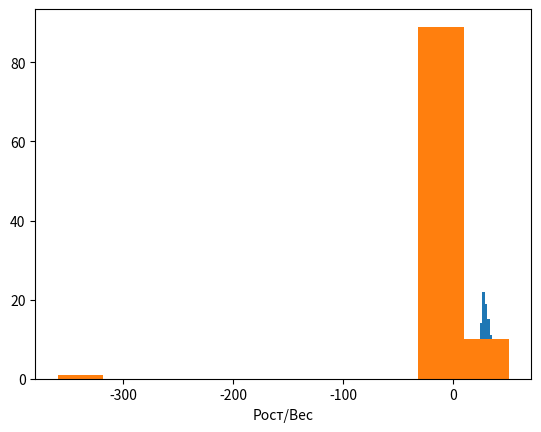
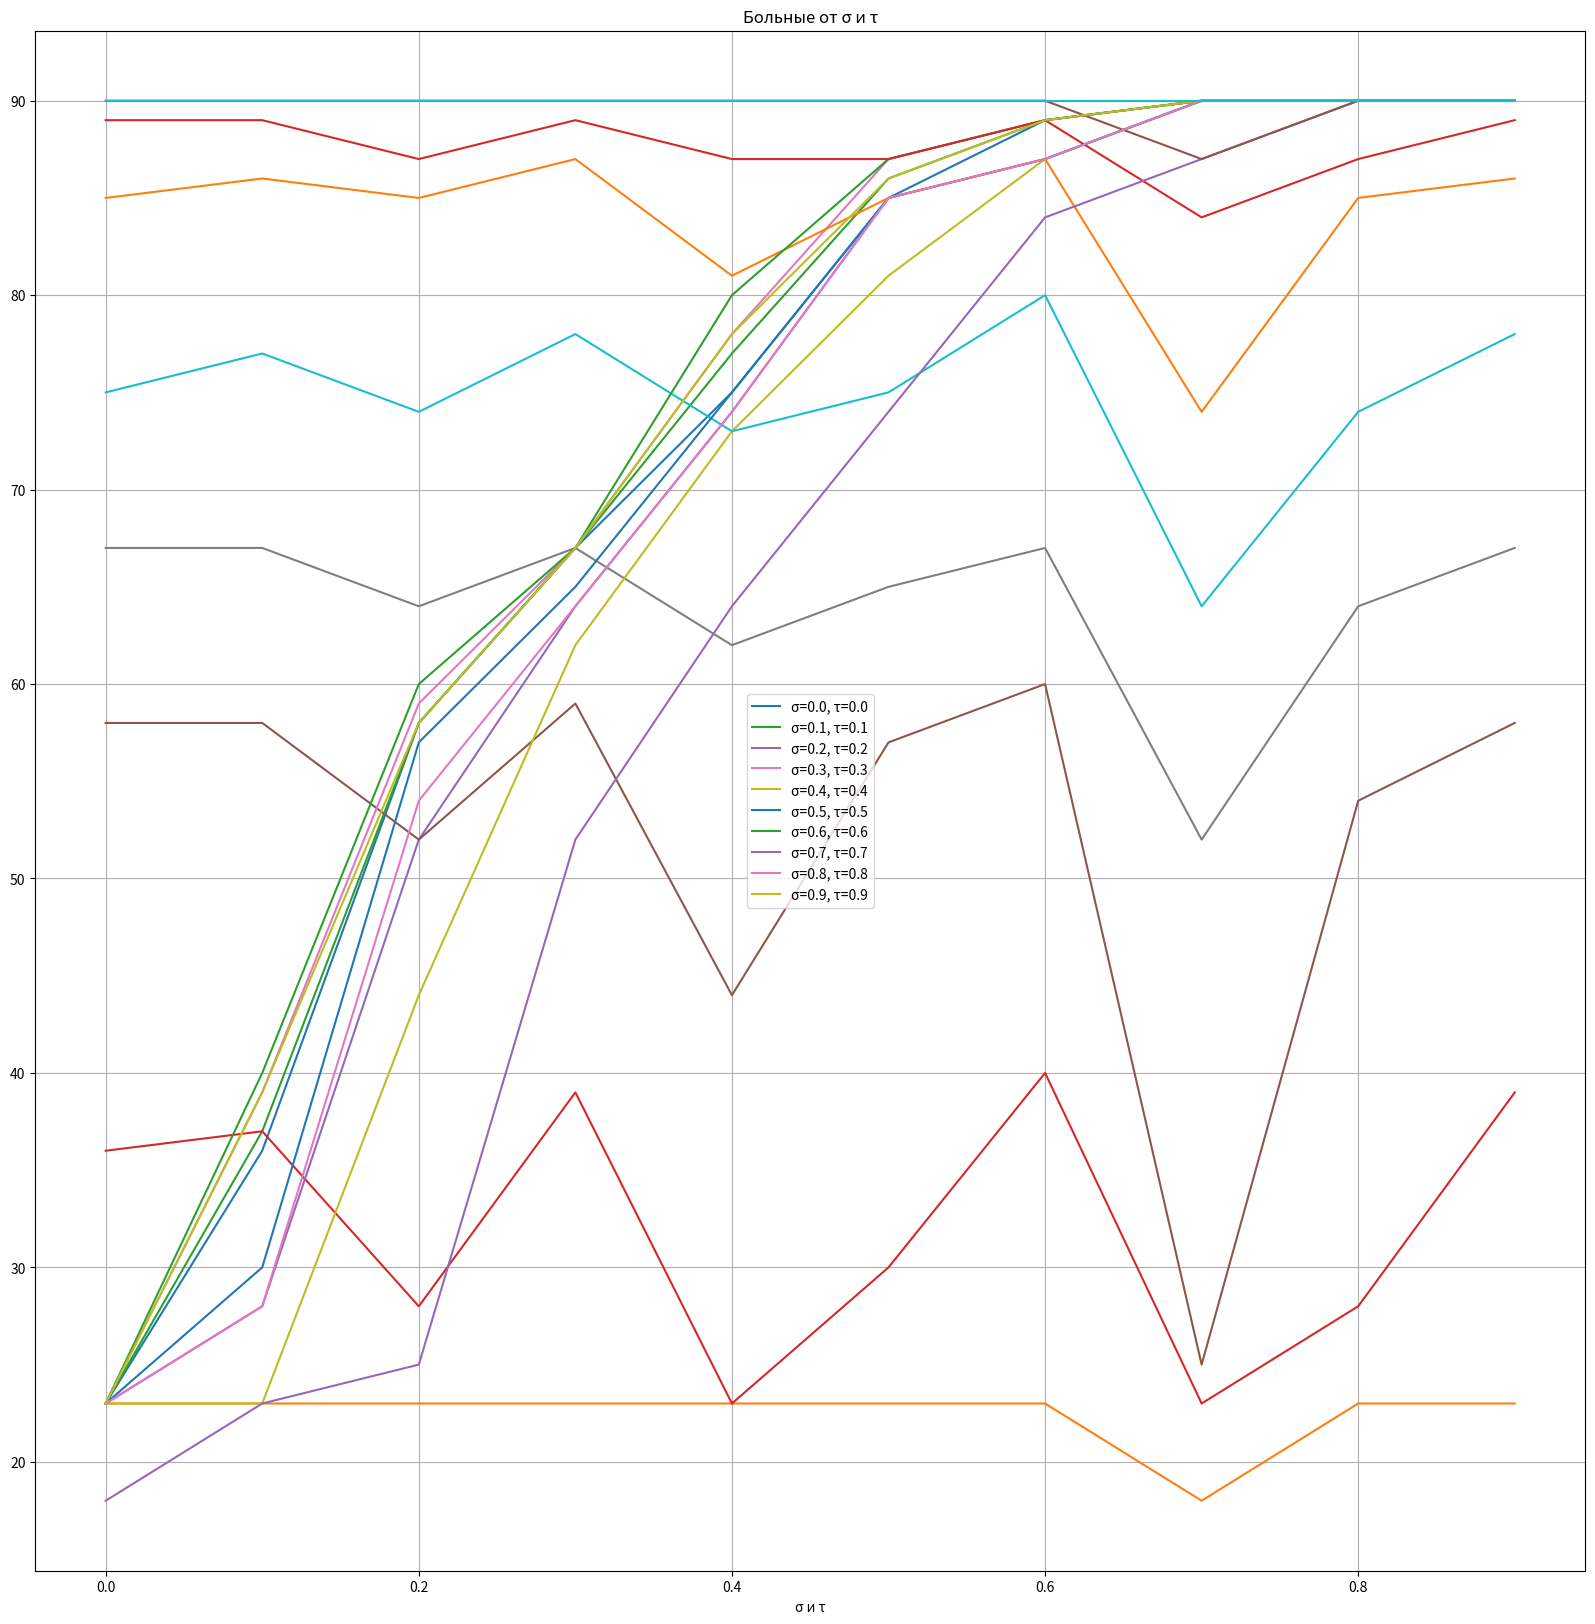

These figures' Python source, in order:
import numpy as np
import matplotlib.pyplot as plt
import scipy.stats as sps

# (a) Сформируйте матрицу данных X размером 4×100, изначально заполненную нулями.
X = np.zeros((4, 100))

# (b) Заполните первую строку независимыми одинаковораспределёнными случайными величинами (i.i.d) N(165,25)
# (моделированиеростачеловека), а вторую строку - с i.i.d. случайными величинами N(62,100) (имитация веса человека).
X[0] = sps.norm(165, 25).rvs(size=100)
X[1] = sps.norm(62, 100).rvs(size=100)

# (c) Имеют ли эти данные смысл ? Все ли пары величин разумны ?
# Как бы вы очистили/предварительно обработали эти данные ? Проведите очистку.

# Рассчитываем IMT для каждой пары роста и веса.
IMT = X[1] / np.power(X[0] / 100, 2)

print("Максимальный ИМТ: ", np.max(IMT))
print("Минимальный ИМТ: ", np.min(IMT))

# Т.к значения ИМТ очевидно необычные, то мы "нормализуем" их
X[0] = np.int32(15 * np.random.randn(100) + 180) # Рост

IMT = 4 * np.random.randn(100) + 30

print("Максимальный ИМТ: {0}".format(round(np.max(IMT)), 1))
print("Минимальный  ИМТ: {0}".format(round(np.min(IMT)), 1))

# (d) Визуализируйте / нанесите на график свои предварительно обработанные
# данные.
plt.hist(IMT)
plt.xlabel("IMT")
plt.show()

# (e) Вычислите отношение веса и роста для каждой выборки и постройте гистограмму соотношений
otn = X[0] / X[1]

plt.hist(otn)
plt.xlabel("Рост/Вес")
plt.show()

# (f) Смоделируйте уровень глюкозы каждого человека как зашумленную версию его отношения веса к росту
# (соотношение + шум) и сохраните это значение в третьей строке матрицы данных X. Пусть шум будет i.i.d. N (0, σ^2),
# σ - стандартное отклонение - параметр.

noiseMC = np.random.normal(0, np.std(otn) / 100)
X[2] = noiseMC + otn

# g) Будем моделировать человека как здорового (метка = 0), если его уровень
# глюкозы (как определено выше) ниже порогового значения τ, и как диабетика в
# противном случае (метка = 1). Сохраните эти метки в четвертой строке
# матрицы данных X.
t = 1.2

for i in range(100):
    if X[2][i] < t:
        X[3][i] = 1
    else:
        X[3][i] = 0

print(X)

print(np.std(otn))

# (h) Визуализируйте / нанесите на график сгруппированные данные для
# различных значений σ и τ.

x = 0.0
i = 0
it = np.zeros(10)
# Создаем матрицу 10 x 10
alpha_t = np.zeros((10, 10), dtype=np.int32)

while x < 0.9:
    it[i] = round(x, 1)
    i += 1
    x += 0.1

print(it)

for i, f in enumerate(it):
    alt = np.random.normal(0, f) + otn
    print(f)
    print(i)
    for j, g in enumerate(it):
        alpha_t[i, j] = np.sum(alt < (g * 10))

print(alpha_t)

plt.figure(figsize=(20, 20))
plt.title("Больные от σ и τ")

for i in range(10):
    plt.plot(it, alpha_t[i], label='σ={0}, τ={0}'.format(it[i], it[i]))
    plt.plot(it, alpha_t[:, i])

plt.xlabel("σ и τ")

plt.grid()
plt.legend()
plt.show()